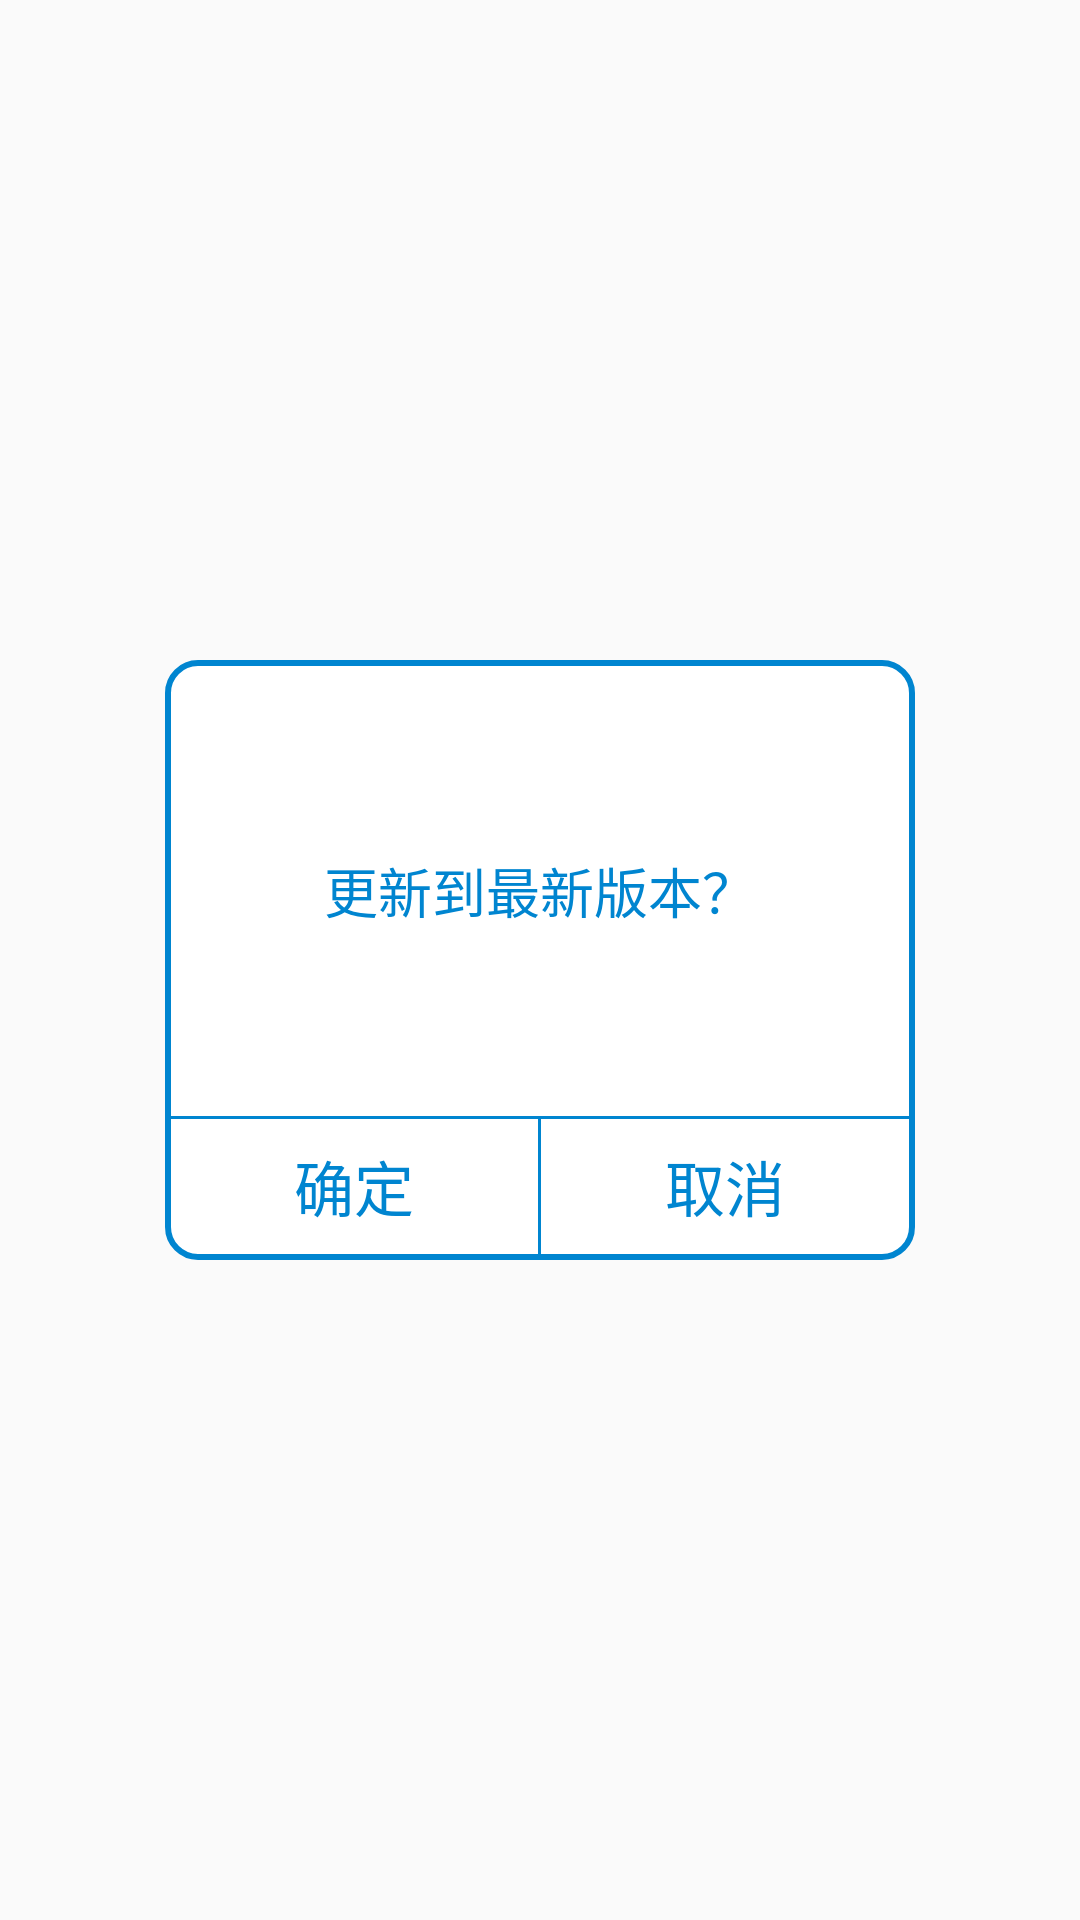

This screen was rendered from an Android layout file. Write that file and the resources it references.
<!-- AndroidManifest.xml: application theme MyAppTheme -->
<!-- res/layout/custom_dialog.xml -->
<?xml version="1.0" encoding="utf-8"?>
<LinearLayout xmlns:android="http://schemas.android.com/apk/res/android"
    android:layout_width="match_parent"
    android:layout_height="match_parent"
    android:gravity="center"
    android:orientation="vertical" >

    <LinearLayout
        android:padding="2dp"
        android:layout_width="250dp"
        android:layout_height="200dp"
        android:background="@drawable/dialog_background"
        android:orientation="vertical" >

        <LinearLayout
            android:layout_width="match_parent"
            android:layout_height="150dp"
            android:gravity="center" >

            <TextView
                android:id="@+id/tv_dialog_text"
                android:textColor="@color/light_blue"
                android:layout_width="wrap_content"
                android:layout_height="wrap_content"
                android:text="更新到最新版本？"
                android:textSize="18sp" />
        </LinearLayout>

        <TextView
            android:layout_width="match_parent"
            android:layout_height="1dp"
            android:background="@color/light_blue" />

        <LinearLayout
            android:layout_width="match_parent"
            android:layout_height="match_parent"
            android:orientation="horizontal" >

            <TextView
                android:id="@+id/tv_dialog_yes"
                android:layout_width="0dp"
                android:layout_height="match_parent"
                android:layout_weight="1"
                android:gravity="center"
                android:text="确定"
                android:textColor="@color/light_blue"
                android:textSize="20sp" />

            <TextView
                android:id="@+id/tv_dialog_line"
                android:layout_width="1dp"
                android:layout_height="match_parent"
                android:background="@color/light_blue" />

            <TextView
               android:id="@+id/tv_dialog_no"
                android:layout_width="0dp"
                android:layout_height="match_parent"
                android:layout_weight="1"
                android:gravity="center"
                android:text="取消"
                android:textColor="@color/light_blue"
                android:textSize="20sp" />

        </LinearLayout>
    </LinearLayout>

</LinearLayout>
<!-- resources referenced by this layout -->
<resources>
  <color name="light_blue">#ff0085d0</color>
  <!-- drawable dialog_background (drawable) -->
  <?xml version="1.0" encoding="utf-8"?>
  <shape xmlns:android="http://schemas.android.com/apk/res/android" >
  
      <corners android:radius="10dp" />
  
      <stroke
          android:width="2dp"
          android:color="@color/light_blue" />
      <solid 
          android:color="@color/white"/>
  
  </shape>
  <style name="MyAppTheme" parent="Theme.AppCompat.Light.NoActionBar">
          
          <item name="colorPrimary">@color/blue</item>
          <item name="colorPrimaryDark">@color/blue</item>
          <item name="colorAccent">@color/black</item>
      </style>
  <color name="white">#FFFFFF</color>
  <color name="blue">#00b0ff</color>
  <color name="black">#000000</color>
</resources>
